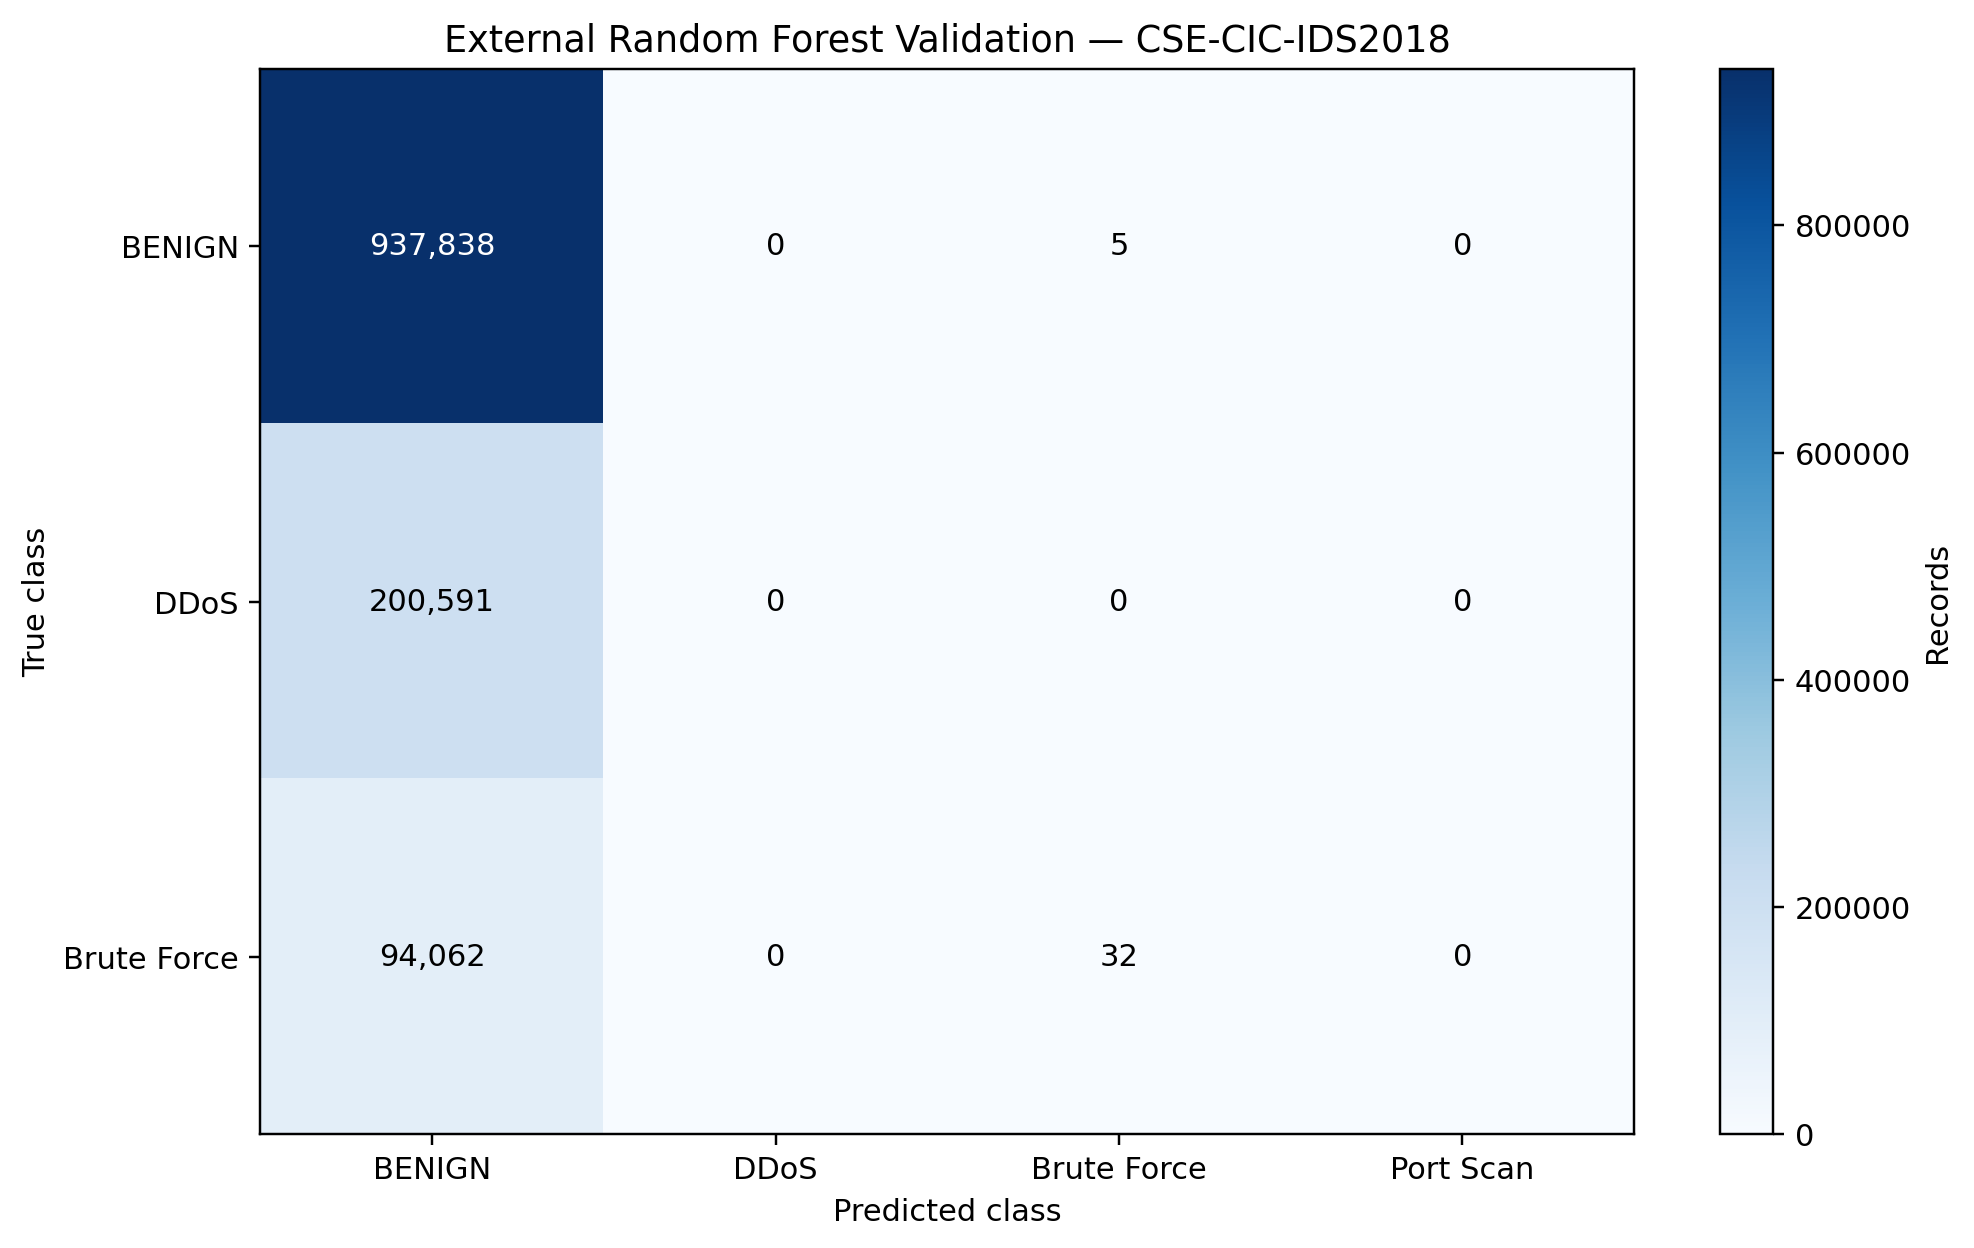

The table this chart was drawn from, first rows:
true_label, BENIGN, DDoS, Brute Force, Port Scan
BENIGN, 937838, 0, 5, 0
DDoS, 200591, 0, 0, 0
Brute Force, 94062, 0, 32, 0
